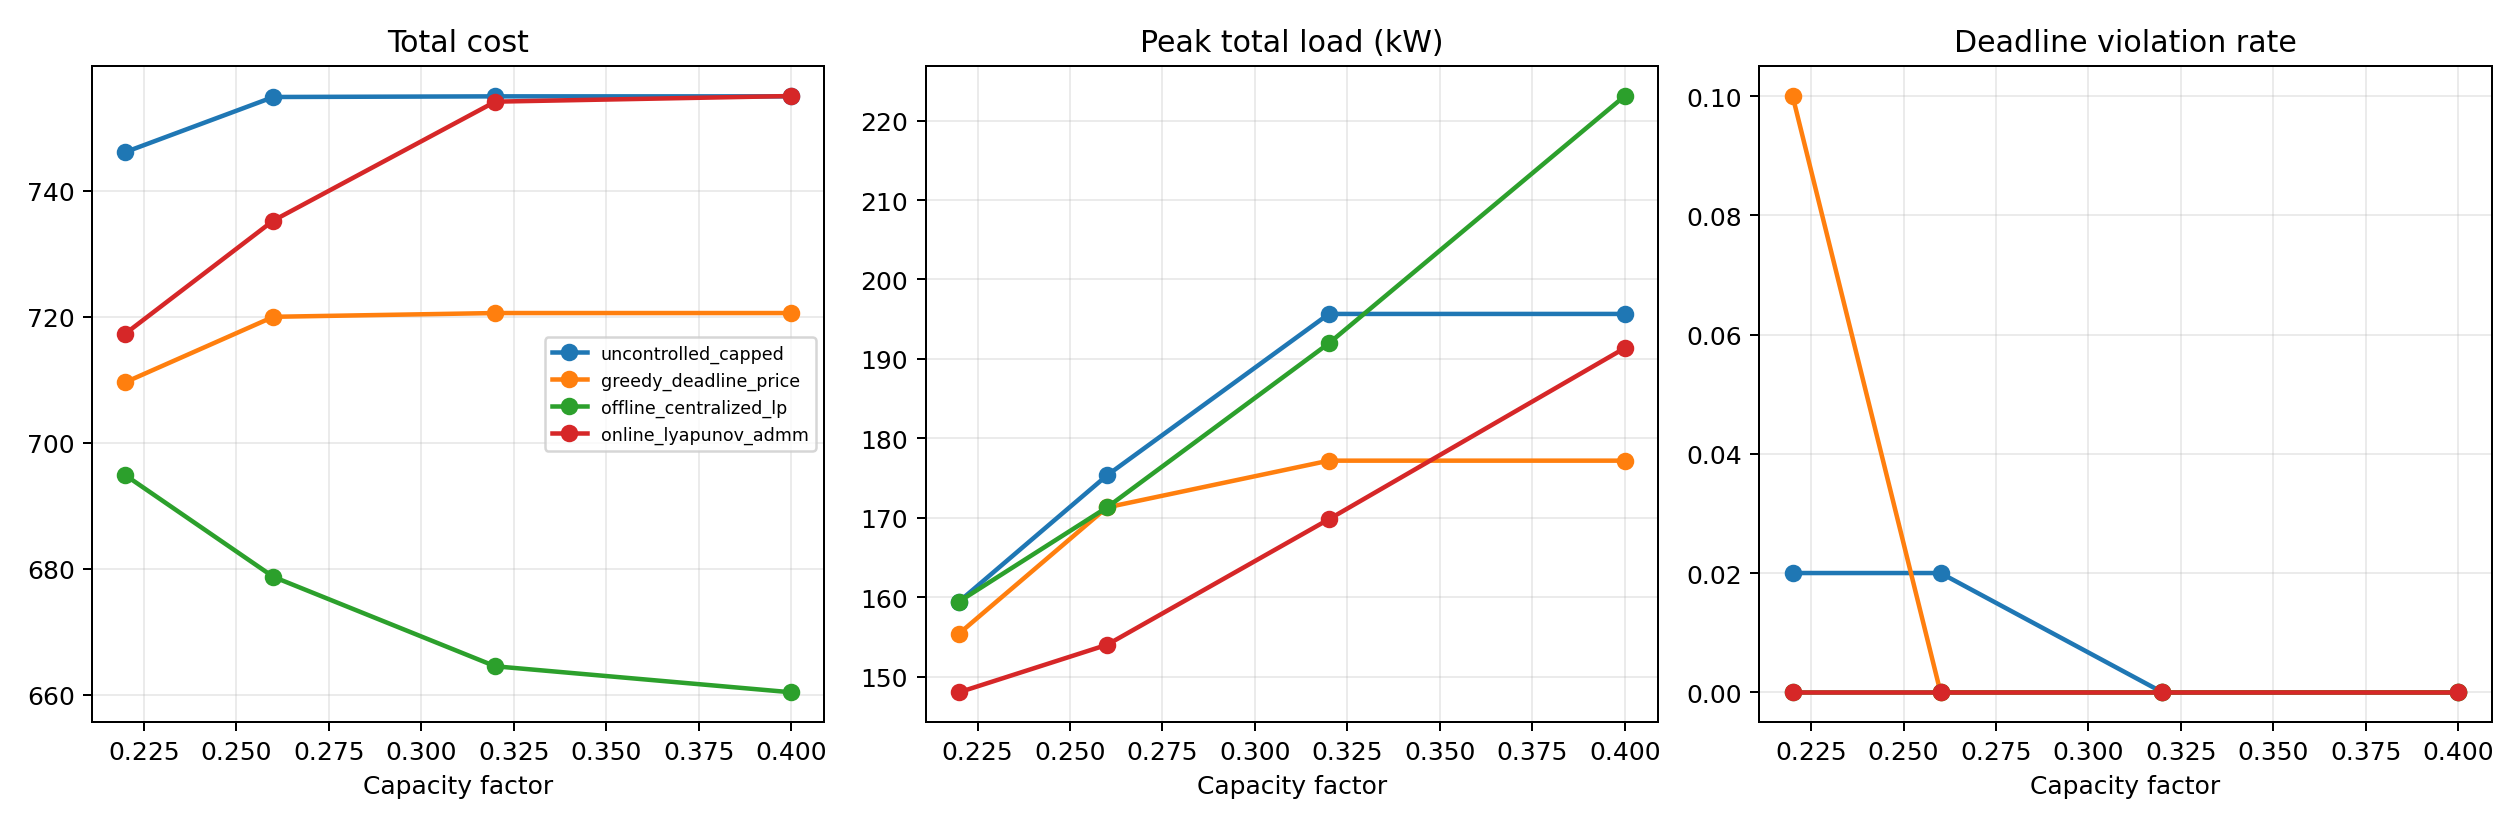

The table this chart was drawn from, first rows:
method, total_cost, peak_total_load_kw, peak_ev_load_kw, peak_to_average_ratio, deadline_violation_rate, strict_deadline_violation_rate, severe_deadline_violation_rate, average_remaining_kwh, unserved_energy_ratio, fairness_jain, runtime_s, capacity_violation_rate, capacity_violation_max_kw, solver_status, total_admm_iterations, active_slots, avg_admm_iterations, avg_final_primal_residual, avg_final_dual_residual, V, beta, capacity_factor
uncontrolled_capped, 755, 195.7, 118, 2.112, 0.0, 0.0, 0.0, 2.498001805406602e-18, 1.343666705596196e-19, 1, 0.001185, 0.0, 0.0, , , , , , , , , 0.4
greedy_deadline_price, 720.6, 177.2, 113, 1.913, 0.0, 0.0, 0.0, 2.220446049250313e-18, 1.1943704049743965e-19, 1, 0.001791, 0.0, 0.0, , , , , , , , , 0.4
offline_centralized_lp, 660.4, 223.1, 176.3, 2.408, 0.0, 0.0, 0.0, 5.684341886080802e-16, 3.057588236734455e-17, 1, 0.02187, 0.0, 0.0, Optimization terminated successfully. (H…, , , , , , , , 0.4
online_lyapunov_admm, 755, 191.4, 113.7, 2.066, 0.0, 0.0, 0.0, 2.220446049250313e-18, 1.1943704049743965e-19, 1, 0.009167, 0.0, 0.0, , 420.0, 46.0, 9.13, 0.0001048, 0.0007955, 1.0, 0.015, 0.4
uncontrolled_capped, 755, 195.7, 118, 2.112, 0.0, 0.0, 0.0, 2.498001805406602e-18, 1.343666705596196e-19, 1, 0.0005443, 0.0, 0.0, , , , , , , , , 0.32
greedy_deadline_price, 720.6, 177.2, 113, 1.913, 0.0, 0.0, 0.0, 2.220446049250313e-18, 1.1943704049743965e-19, 1, 0.001577, 0.0, 0.0, , , , , , , , , 0.32
offline_centralized_lp, 664.5, 192, 145.2, 2.072, 0.0, 0.0, 0.0, 4.973799150320702e-16, 2.6753897071426484e-17, 1, 0.01204, 0.0, 0.0, Optimization terminated successfully. (H…, , , , , , , , 0.32
online_lyapunov_admm, 754.1, 169.8, 96.69, 1.833, 0.0, 0.0, 0.0, 1.340323182441594e-08, 7.20955297585289e-10, 1, 0.029, 0.0, 0.0, , 1041, 45.0, 23.13, 0.000114, 0.003646, 1.0, 0.015, 0.32
uncontrolled_capped, 754.9, 175.3, 98.21, 1.893, 0.02, 0.02, 0.0, 0.005, 0.000269, 1, 0.0009839, 0.02083, 3.387, , , , , , , , , 0.26
greedy_deadline_price, 720, 171.3, 111, 1.849, 0.0, 0.0, 0.0, 2.220446049250313e-18, 1.1943704049743965e-19, 1, 0.002336, 0.0, 0.0, , , , , , , , , 0.26
offline_centralized_lp, 678.7, 171.3, 127.5, 1.849, 0.0, 0.0, 0.0, 5.684341886080802e-16, 3.057588236734455e-17, 1, 0.01653, 0.0, 0.0, Optimization terminated successfully. (H…, , , , , , , , 0.26
online_lyapunov_admm, 735.3, 154, 99.84, 1.662, 0.0, 0.0, 0.0, 9.631812576405005e-09, 5.180919343391568e-10, 1, 0.03644, 0.0, 0.0, , 1263, 45.0, 28.07, 5.0022959395356524e-05, 0.005873, 1.0, 0.015, 0.26
uncontrolled_capped, 746.1, 159.4, 94.61, 1.722, 0.02, 0.04, 0.02, 0.01995, 0.001073, 0.9999, 0.001031, 0.02083, 3.387, , , , , , , , , 0.22
greedy_deadline_price, 709.6, 155.4, 108.7, 1.681, 0.1, 0.1, 0.06, 0.07912, 0.004256, 0.9995, 0.002762, 0.0, 0.0, , , , , , , , , 0.22
offline_centralized_lp, 694.8, 159.4, 111.6, 1.721, 0.0, 0.0, 0.0, 6.394884621840901e-16, 3.439786766326262e-17, 1, 0.01993, 0.02083, 3.387, Optimization terminated successfully. (H…, , , , , , , , 0.22
online_lyapunov_admm, 717.3, 148, 104, 1.598, 0.0, 0.0, 0.0, 2.7755575615628914e-19, 1.4929630062179956e-20, 1, 0.03098, 0.0, 0.0, , 1433, 46.0, 31.15, 0.0001285, 0.006397, 1.0, 0.015, 0.22
